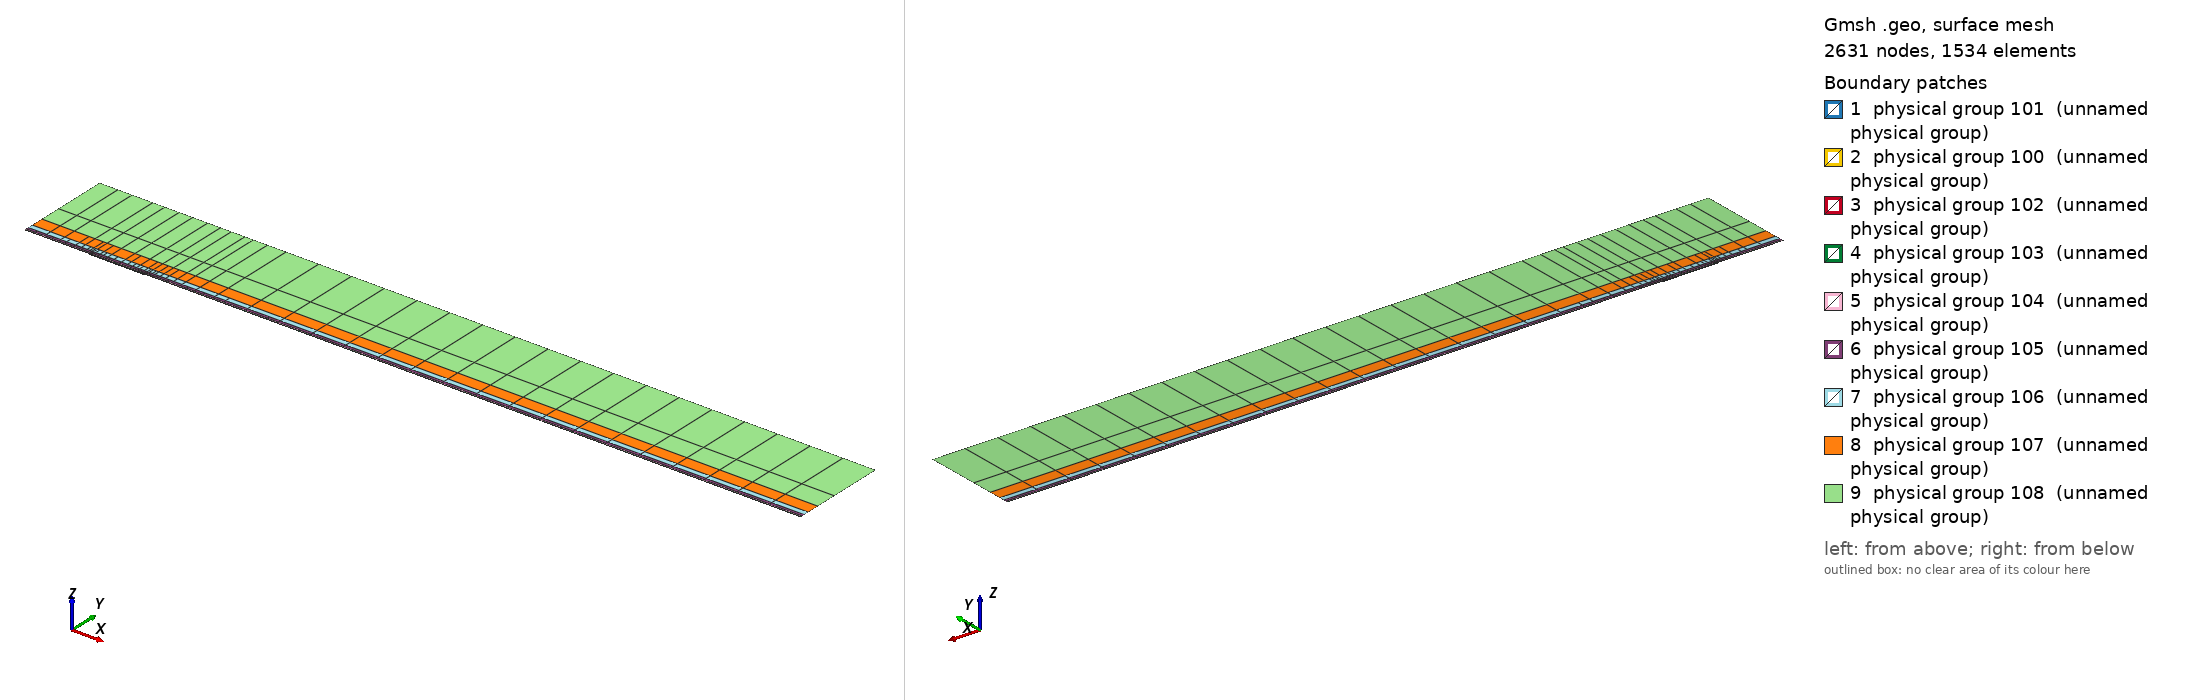

Gmsh geometry script, surface-meshed: 2631 nodes, 1534 surface elements. Boundary patches (legend numbers): 1 physical group 101 (unnamed physical group), 2 physical group 100 (unnamed physical group), 3 physical group 102 (unnamed physical group), 4 physical group 103 (unnamed physical group), 5 physical group 104 (unnamed physical group), 6 physical group 105 (unnamed physical group), 7 physical group 106 (unnamed physical group), 8 physical group 107 (unnamed physical group), 9 physical group 108 (unnamed physical group). Left view from above one corner, right view from below the opposite corner. Legend entries are the model's physical surfaces. The drawing asked Gmsh for element sizes between 1% and 20% of the model's largest extent; the script's own settings can give other sizes.

=== mesh.geo (drawn) ===
// Keep coincident points/curves of the non-conforming interfaces as distinct entities
Geometry.AutoCoherence = 0;

// Macro parameters
deltaStar = 1;
D = 1.35 * deltaStar; // depth of the gap
W = 85 * deltaStar; // width of the gap
BL = 0.25 * deltaStar; // height of the first layer of quad elements (conforming with the gap)
x0 = 100 * deltaStar; // x distance from inflow to gap
lengthOutflow = 1000 * deltaStar; // length after the gap
x3 = W + lengthOutflow; // last point of the domain
height = 150 * deltaStar; // height of the domain

// Micro parameters
dx = 0.15; // horizontal size of the elements at the leading edge of the gap (x = 0)
dx_te = dx; // horizontal size of the elements at the trailing edge of the gap (x = W, most resolution-demanding point in the domain)
dy = 1.25 * dx;

// Horizontal sizes. The first layer of quads (layer L = 0) has size dx (dx_te) at the leading (trailing) edge of the gap, growing with
// ratio q_h[0] away from them up to h_max[0]. Layer L and L + 1 (L = k + 1 is the strip k) are separated by a non-conforming interface
// (except inside the gap, where the first layer is conforming with it).
// NESTED interfaces: the nodes of strip k are a subset of the nodes of the layer below. Two neighbouring faces of the layer below are
// merged into one face (2:1) only if the merged face is not larger than the target size of strip k,
// h_target_k = Min(dx * coarsen_h^(k + 1) + (q_h[k + 1] - 1) * d, h_max[k + 1]) (d = distance to the closest edge of the gap);
// otherwise the face is kept (1:1). Hence every vertex of the upper side of an interface is also a vertex of the lower side, and no
// face of the lower side straddles a vertex of the upper side (a staggered, non-nested interface makes P4 unstable).
y_if[] = {BL, 0.75 * deltaStar, 1.75 * deltaStar, 3.75 * deltaStar, 8 * deltaStar, 16 * deltaStar, 35 * deltaStar}; // heights of the non-conforming interfaces (first one must be BL)
coarsen_h = 2; // horizontal coarsening factor of h_min across each interface
q_h[] = {1.1, 1.15, 1.15, 1.2, 1.25, 1.3, 1.35, 1.4}; // horizontal growth ratio away from the edges of the gap, for each layer
h_max[] = {8, 10, 20, 50, 100, 200, 300, 500}; // maximum horizontal size, for each layer
q_v[] = {1.3, 1.3, 1.3, 1.4, 1.6, 2.0, 2.5}; // vertical growth ratio of the elements in each strip
n_v_min[] = {1, 1, 1, 1, 1, 1, 1, 1};
k_fine_end = 4; // from strip k_fine_end on, the 2:1 merging in each interval starts at the end closest to the gap (otherwise the last
                // face before the leading edge is never merged and becomes a spike of very large aspect ratio in the upper strips)

// Every interface is split in x into segments of length ~seg_len (plus the breakpoints 0, W/2, W). Each segment is a separate
// Nektar++ interface: Nektar++ pairs every rank holding one side of an interface with every rank holding the other side,
// so short segments keep the interface communication local.
seg_len = 50;

// fit (check the file scripts/fit_gmsh.py for more details)
p_in_v_left = 1.0335663036230878 - 1.0234149444433507/(W - 0.8098798097181781)^0.5991729377115732; // densitiy concentration of elements inside the gap, vertically, near the left wall.
p_in_v_right = 1.008073572191136 - 1.1471875292840257/(W - 1.2941255994826328)^0.7890392764815325; // densitiy concentration of elements inside the gap, vertically, near the right wall.
p_in_h_bottom = 0.8; // densitiy concentration of elements inside the gap, horizontally.
p_in_h_top = 0.8; // densitiy concentration of elements inside the gap, horizontally.
p_out_h = 0.5; // densitiy concentration of elements of the first layer, vertically (towards the wall).

// Automated parameters
a_in_v_right = dx_te / (W / 2);
a_in_v_left = dx / (W / 2);
a_in_h_bottom = dy / (D / 2);
a_in_h_top = dx / (D / 2);
a_out_h = dx / BL;

// for the derivation of the formula, see file 20250123_gmshFormula.md in the docs folder
N_in_v_right = Ceil( Log (a_in_v_right / (1 - p_in_v_right + a_in_v_right * p_in_v_right)) / Log(p_in_v_right) );
N_in_v_left = Ceil( Log (a_in_v_left / (1 - p_in_v_left + a_in_v_left * p_in_v_left)) / Log(p_in_v_left) );
N_in_h_bottom = Ceil( Log (a_in_h_bottom / (1 - p_in_h_bottom + a_in_h_bottom * p_in_h_bottom)) / Log(p_in_h_bottom) );
N_in_h_top = Ceil( Log (a_in_h_top / (1 - p_in_h_top + a_in_h_top * p_in_h_top)) / Log(p_in_h_top) );
N_out_h = Ceil( Log (a_out_h / (1 - p_out_h + a_out_h * p_out_h)) / Log(p_out_h) ) + 1; // + 1 is to correct the fact that the distance is too small to properly approximate the dx length
N_out_h = Max(N_out_h, n_v_min[0] + 1);

// ---------------------------
// gap
// ---------------------------
Point(2) = {0,0,0};
Point(3) = {0,-D,0};
Point(4) = {W,-D,0};
Point(5) = {W,0,0};
Point(13) = {W/2,0,0};
Point(15) = {0,-D/2,0};
Point(16) = {W/2,-D,0};
Point(17) = {W,-D/2,0};
Line(2) = {2,15};
Line(3) = {3,16};
Line(4) = {4,17};
Line(14) = {2,13};
Line(15) = {15,3};
Line(16) = {16,4};
Line(17) = {17,5};
Line(18) = {13,5};
Curve Loop(2) = {2, 15, 3, 16, 4, 17, -18, -14};
Plane Surface(2) = {2};
Transfinite Surface {2} = {3, 4, 5, 2};
Transfinite Curve {18, 16} = N_in_v_right Using Progression p_in_v_right;
Transfinite Curve {-14, -3} = N_in_v_left Using Progression p_in_v_left;
Transfinite Curve {15, -4} = N_in_h_bottom Using Progression p_in_h_bottom;
Transfinite Curve {-2, 17} = N_in_h_top Using Progression p_in_h_top;
Recombine Surface {2};

// ---------------------------
// breakpoints of the segments of the interfaces (common to all the horizontal lines)
// ---------------------------
x_int[] = {-x0};
n_seg = Max(Round((x0) / seg_len), 1);
For m In {1:n_seg-1}
  x_int[] += {-x0 + m * x0 / n_seg};
EndFor
x_int[] += {0, W/2, W};
n_seg = Max(Round((x3 - W) / seg_len), 1);
For m In {1:n_seg-1}
  x_int[] += {W + m * (x3 - W) / n_seg};
EndFor
x_int[] += {x3};
nInt = #x_int[] - 1;

// Macro creating a horizontal chain of lines at height y_chain, from -x0 to x3, with points at all the breakpoints x_int[]
// and size h_min_k at the edges of the gap, growing with ratio q_k up to h_max_k.
// If gap_lines == 1, the intervals [0, W/2] and [W/2, W] use the lines gap_l and gap_r instead (conforming with the gap).
// Output: chain[] (lines), chain_cnt[] (number of lines in each interval), p_first, p_last (end points)
// Macro appending to Xc[] the n_ nodes (excluding the first one) of a transfinite line [xa_, xa_ + L_] with n_ elements and progression r_
Macro AddNodes
  For j In {1:n_}
    If (Fabs(r_ - 1) < 1e-12)
      Xc[] += {xa_ + L_ * j / n_};
    Else
      Xc[] += {xa_ + L_ * (r_^j - 1) / (r_^n_ - 1)};
    EndIf
  EndFor
Return

// Macro setting isb_ = 1 if xq_ is one of the breakpoints x_int[]
Macro IsBreakpoint
  isb_ = 0;
  For ib_ In {0:#x_int[]-1}
    If (Fabs(xq_ - x_int[ib_]) < 1e-9)
      isb_ = 1;
    EndIf
  EndFor
Return

// Macro creating the nested chain of strip k from the nodes X_lo[] of the layer below, interval by interval (between breakpoints):
// two neighbouring faces are merged (2:1) if the merged face is not larger than the target size of the strip; otherwise the face
// is kept (1:1). The faces are paired from the left end of each interval, except from strip k_fine_end on in the intervals whose
// fine end (closest edge of the gap) is on the right (x < 0 and W/2 < x < W), which are paired from the right. Output: X_up[]
Macro NestedNodes
  X_up[] = {X_lo[0]};
  j0_ = 0;
  For ii_ In {0:nInt-1}
    // nodes j0_..j1_ of X_lo[] in the interval [x_int[ii_], x_int[ii_ + 1]]
    found_ = 0;
    For jj_ In {j0_ + 1:#X_lo[]-1}
      If (found_ == 0 && Fabs(X_lo[jj_] - x_int[ii_ + 1]) < 1e-9)
        j1_ = jj_; found_ = 1;
      EndIf
    EndFor
    xmi_ = (x_int[ii_] + x_int[ii_ + 1]) / 2;
    rev_ = (k >= k_fine_end && (xmi_ < 0 || (xmi_ > W/2 && xmi_ < W)));
    seg_[] = {};
    If (rev_)
      For jj_ In {j1_:j0_:-1}
        seg_[] += {X_lo[jj_]};
      EndFor
    Else
      For jj_ In {j0_:j1_}
        seg_[] += {X_lo[jj_]};
      EndFor
    EndIf
    // greedy pairing along seg_[] (no breakpoint inside it)
    out_[] = {seg_[0]};
    skip = 0;
    For j In {0:#seg_[]-2}
      If (skip)
        skip = 0;
      Else
        merge = 0;
        If (j + 2 <= #seg_[] - 1)
          xm_ = (seg_[j] + seg_[j + 2]) / 2;
          d_ = (xm_ < W/2 ? Fabs(xm_) : Fabs(xm_ - W));
          hm_ = (xm_ > W/2 ? dx_te : dx) * coarsen_h^(k + 1);
          ht_ = Min(hm_ + (q_h[k + 1] - 1) * d_, h_max[k + 1]);
          If (Fabs(seg_[j + 2] - seg_[j]) <= ht_)
            merge = 1;
          EndIf
        EndIf
        If (merge)
          out_[] += {seg_[j + 2]}; skip = 1;
        Else
          out_[] += {seg_[j + 1]};
        EndIf
      EndIf
    EndFor
    // append the new nodes of the interval (without its first node, already in X_up[]) in increasing x
    If (rev_)
      For jj_ In {#out_[]-2:0:-1}
        X_up[] += {out_[jj_]};
      EndFor
    Else
      For jj_ In {1:#out_[]-1}
        X_up[] += {out_[jj_]};
      EndFor
    EndIf
    j0_ = j1_;
  EndFor
Return

// Macro creating a chain of straight lines (one element each) through the nodes X_up[] at height y_chain.
// Output: chain[] (lines), chain_cnt[] (number of lines in each interval between breakpoints), p_first, p_last
Macro ExplicitChain
  chain[] = {}; chain_cnt[] = {};
  pa = newp; Point(pa) = {X_up[0], y_chain, 0}; p_first = pa;
  cnt = 0;
  For j In {1:#X_up[]-1}
    pb = newp; Point(pb) = {X_up[j], y_chain, 0};
    l = newl; Line(l) = {pa, pb};
    Transfinite Curve {l} = 2;
    chain[] += {l}; cnt += 1;
    xq_ = X_up[j]; Call IsBreakpoint;
    If (isb_)
      chain_cnt[] += {cnt}; cnt = 0;
    EndIf
    pa = pb;
  EndFor
  p_last = pa;
Return

Macro HorizontalChain
  chain[] = {};
  chain_cnt[] = {};
  Xc[] = {x_int[0]}; // x of the nodes of the chain
  pa = newp; Point(pa) = {x_int[0], y_chain, 0};
  p_first = pa;
  For i In {0:nInt-1}
    xm = (x_int[i] + x_int[i + 1]) / 2;
    h_min_i = (xm > W/2 ? Min(h_min_k * dx_te / dx, h_max_k) : h_min_k); // size at the closest edge of the gap
    d_c = (h_max_k - h_min_i) / (q_k - 1); // distance to the gap edge where the size reaches h_max_k
    If (gap_lines && xm > 0 && xm < W)
      If (xm < W/2)
        chain[] += {gap_l}; pb = gap_pm;
        For j In {1:N_in_v_left-1}
          m = N_in_v_left - 1 - j;
          Xc[] += {W/2 - W/2 * (p_in_v_left^m - 1) / (p_in_v_left^(N_in_v_left - 1) - 1)};
        EndFor
      Else
        chain[] += {gap_r}; pb = gap_pr;
        For j In {1:N_in_v_right-1}
          Xc[] += {W/2 + W/2 * (p_in_v_right^j - 1) / (p_in_v_right^(N_in_v_right - 1) - 1)};
        EndFor
      EndIf
      chain_cnt[] += {1};
    Else
      If (gap_lines && x_int[i + 1] == 0)
        pb = gap_pl;
      Else
        pb = newp; Point(pb) = {x_int[i + 1], y_chain, 0};
      EndIf
      // distance of both ends to the closest edge of the gap (the breakpoints include 0, W/2 and W)
      If (xm < 0)
        da = -x_int[i]; db = -x_int[i + 1];
      ElseIf (xm < W/2)
        da = x_int[i]; db = x_int[i + 1];
      ElseIf (xm < W)
        da = W - x_int[i]; db = W - x_int[i + 1];
      Else
        da = x_int[i] - W; db = x_int[i + 1] - W;
      EndIf
      d1 = Min(da, db); d2 = Max(da, db);
      h1 = Min(h_min_i + (q_k - 1) * d1, h_max_k);
      If (d2 <= d_c + 0.5 * h_max_k || d1 >= d_c - 0.5 * h1)
        // a single line: geometric (fine end at the gap side) or uniform
        If (d1 >= d_c - 0.5 * h1)
          n = Max( Round((d2 - d1) / h_max_k), 1 ); prog = 1;
        Else
          h2 = Min(h_min_i + (q_k - 1) * d2, h_max_k);
          n = Max( Round(Log(h2 / h1) / Log(q_k) + (d2 - Min(d2, d_c)) / h_max_k), 1 ); prog = q_k;
        EndIf
        l = newl; Line(l) = {pa, pb};
        Transfinite Curve {l} = n + 1 Using Progression (da < db ? prog : 1/prog);
        xa_ = x_int[i]; L_ = x_int[i + 1] - x_int[i]; n_ = n; r_ = (da < db ? prog : 1/prog); Call AddNodes;
        chain[] += {l};
        chain_cnt[] += {1};
      Else
        // geometric part next to the gap side, uniform part away from it
        n_g = Max( Round(Log(h_max_k / h1) / Log(q_k)), 1 );
        n_u = Max( Round((d2 - d_c) / h_max_k), 1 );
        pm = newp;
        If (da < db)
          Point(pm) = {x_int[i] + (d_c - d1), y_chain, 0};
          lg = newl; Line(lg) = {pa, pm};
          lu = newl; Line(lu) = {pm, pb};
          Transfinite Curve {lg} = n_g + 1 Using Progression q_k;
          Transfinite Curve {lu} = n_u + 1 Using Progression 1;
          chain[] += {lg, lu};
          xa_ = x_int[i]; L_ = d_c - d1; n_ = n_g; r_ = q_k; Call AddNodes;
          xa_ = x_int[i] + (d_c - d1); L_ = x_int[i + 1] - xa_; n_ = n_u; r_ = 1; Call AddNodes;
        Else
          Point(pm) = {x_int[i + 1] - (d_c - d1), y_chain, 0};
          lu = newl; Line(lu) = {pa, pm};
          lg = newl; Line(lg) = {pm, pb};
          Transfinite Curve {lu} = n_u + 1 Using Progression 1;
          Transfinite Curve {lg} = n_g + 1 Using Progression 1/q_k;
          chain[] += {lu, lg};
          xa_ = x_int[i]; L_ = x_int[i + 1] - (d_c - d1) - xa_; n_ = n_u; r_ = 1; Call AddNodes;
          xa_ = x_int[i + 1] - (d_c - d1); L_ = d_c - d1; n_ = n_g; r_ = 1/q_k; Call AddNodes;
        EndIf
        chain_cnt[] += {2};
      EndIf
    EndIf
    pa = pb;
  EndFor
  p_last = pa;
Return

// ---------------------------
// first layer of quads (y in [0, BL]), conforming with the gap
// ---------------------------
Point(11) = {0,BL,0};
Point(14) = {W/2,BL,0};
Point(12) = {W,BL,0};
Line(12) = {11,14};
Line(19) = {14,12};
Transfinite Curve {19} = N_in_v_right Using Progression p_in_v_right;
Transfinite Curve {-12} = N_in_v_left Using Progression p_in_v_left;

h_min_k = dx; h_max_k = h_max[0]; q_k = q_h[0];
gap_lines = 1;
y_chain = 0; gap_l = 14; gap_r = 18; gap_pl = 2; gap_pm = 13; gap_pr = 5;
Call HorizontalChain;
wall0[] = {chain[]}; pw0 = p_first; pw1 = p_last;
y_chain = BL; gap_l = 12; gap_r = 19; gap_pl = 11; gap_pm = 14; gap_pr = 12;
Call HorizontalChain;
top0[] = {chain[]}; top0_cnt[] = {chain_cnt[]}; pt0 = p_first; pt1 = p_last;
X_lo[] = {Xc[]};
gap_lines = 0;

l_in0 = newl; Line(l_in0) = {pt0, pw0};
l_out0 = newl; Line(l_out0) = {pw1, pt1};
Transfinite Curve {l_in0} = N_out_h Using Progression p_out_h;
Transfinite Curve {-l_out0} = N_out_h Using Progression p_out_h;
cl = newcl; Curve Loop(cl) = {wall0[], l_out0, -top0[{#top0[]-1:0:-1}], l_in0};
s0 = news; Plane Surface(s0) = {cl};
Transfinite Surface {s0} = {pw0, pw1, pt1, pt0};
Recombine Surface {s0};
wall[] = {};
For i In {0:#wall0[]-1}
  If (wall0[i] != 14 && wall0[i] != 18)
    wall[] += {wall0[i]};
  EndIf
EndFor

// ---------------------------
// non-conforming quad strips
// ---------------------------
nStrips = #y_if[];
y_if[] += {height};
h_v = BL * (1 - p_out_h) / (1 - p_out_h^(N_out_h - 1)) * p_out_h^0; // largest element of the first layer (top)
inlet_strips[] = {};
outlet_strips[] = {};
lower_if[] = {top0[]};
lower_cnt[] = {top0_cnt[]};
For k In {0:nStrips-1}
  // nodes of the strip: nested in the nodes of the layer below (1:1 or 2:1)
  Call NestedNodes;
  // horizontal lines (new points also at the bottom, so that the interface is non-conforming, but nested)
  y_chain = y_if[k];
  Call ExplicitChain;
  bottom[] = {chain[]}; bottom_cnt[] = {chain_cnt[]}; pb0 = p_first; pb1 = p_last;
  y_chain = y_if[k + 1];
  Call ExplicitChain;
  top[] = {chain[]}; top_cnt[] = {chain_cnt[]}; pt0 = p_first; pt1 = p_last;
  X_lo[] = {X_up[]};

  // vertical lines, geometric growth q_v starting from the size of the last element below
  H = y_if[k + 1] - y_if[k];
  E_v = Max( Round( Log(1 + H * (q_v[k] - 1) / (q_v[k] * h_v)) / Log(q_v[k]) ), n_v_min[k + 1] );
  h_v = H * (q_v[k] - 1) / (q_v[k]^E_v - 1) * q_v[k]^(E_v - 1); // actual size of the last element of the strip
  ll = newl; Line(ll) = {pb0, pt0};
  lr = newl; Line(lr) = {pb1, pt1};
  Transfinite Curve {ll, lr} = E_v + 1 Using Progression q_v[k];
  inlet_strips[] += {ll};
  outlet_strips[] += {lr};

  // surface
  cl = newcl; Curve Loop(cl) = {bottom[], lr, -top[{#top[]-1:0:-1}], -ll};
  s = news; Plane Surface(s) = {cl};
  Transfinite Surface {s} = {pb0, pb1, pt1, pt0};
  Recombine Surface {s};
  Physical Surface(102 + k) = {s};

  // interface k, segment i: lower side 200 + 2*(k*nInt + i), upper side 201 + 2*(k*nInt + i)
  cl_lo = 0; cl_up = 0;
  For i In {0:nInt-1}
    Physical Curve(200 + 2*(k*nInt + i)) = {lower_if[{cl_lo:cl_lo + lower_cnt[i] - 1}]};
    Physical Curve(201 + 2*(k*nInt + i)) = {bottom[{cl_up:cl_up + bottom_cnt[i] - 1}]};
    cl_lo += lower_cnt[i];
    cl_up += bottom_cnt[i];
  EndFor
  lower_if[] = {top[]};
  lower_cnt[] = {top_cnt[]};
EndFor
top_strips[] = {lower_if[]};

Printf("nStrips = %g, nSegments = %g, nInterfaces = %g (nested)", nStrips, nInt, nStrips * nInt);


// defining boundary
Physical Curve(1) = {l_in0, inlet_strips[]}; // inlet
Physical Curve(2) = {l_out0, outlet_strips[]}; // outlet
Physical Curve(3) = {top_strips[]}; // top
Physical Curve(4) = {wall[], 2, 15, 3, 16, 4, 17}; // wall


Physical Surface(100) = {s0};
Physical Surface(101) = {2};
// Physical Surface(102), (103), ... are the non-conforming strips (defined in the loop above)
// Physical Curve(200), (201), ... are the two sides of the segments of the non-conforming interfaces (defined in the loop above)
